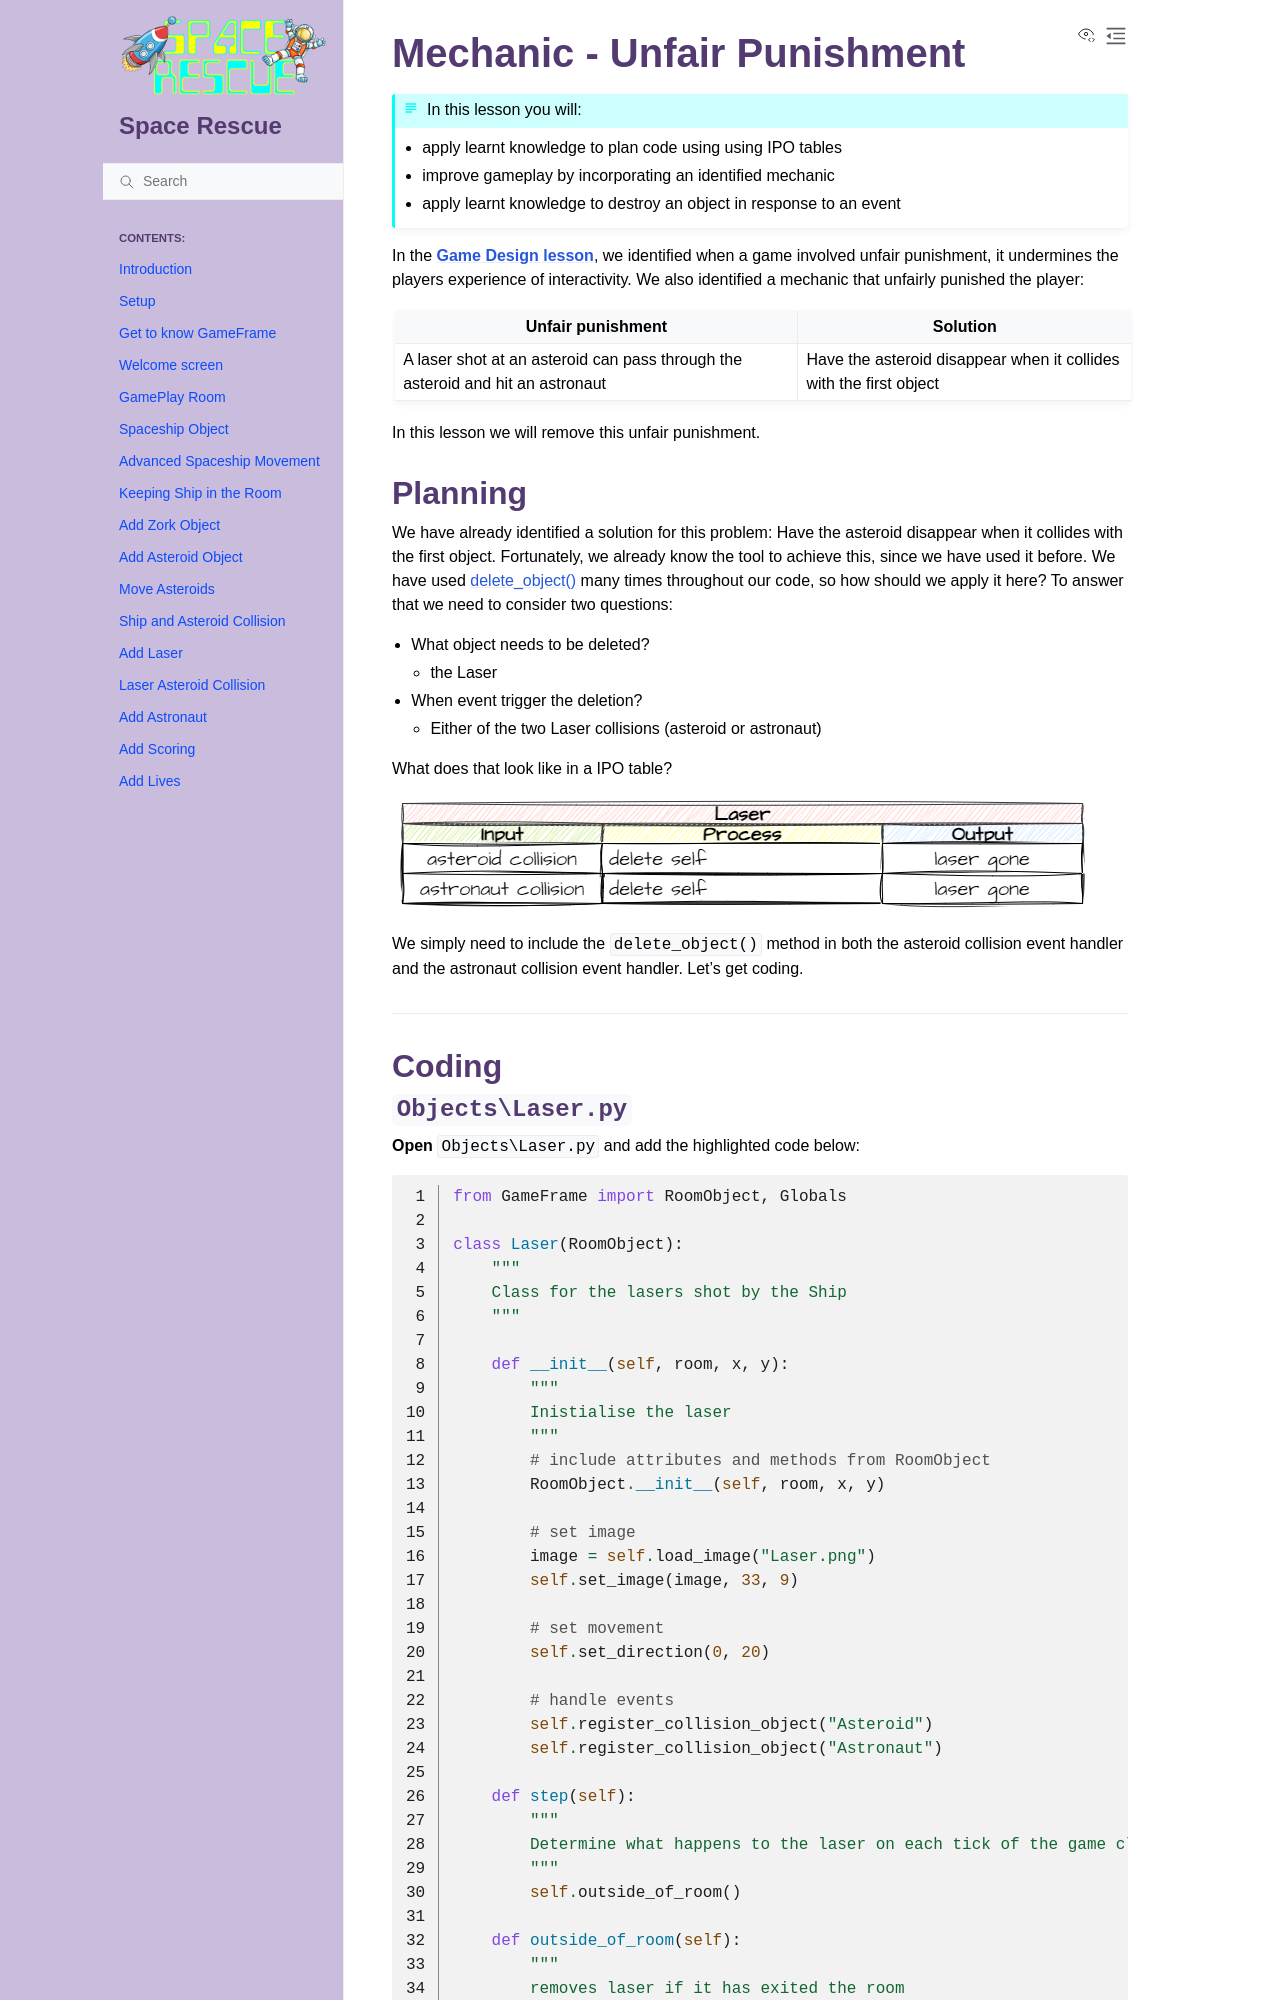

repository: DamoM73/space-rescue-tutorials · page: 20_unfair_punishment.html · generator: sphinx

# Mechanic - Unfair Punishment

```{topic} In this lesson you will:
- apply learnt knowledge to plan code using using IPO tables
- improve gameplay by incorporating an identified mechanic
- apply learnt knowledge to destroy an object in response to an event
```

In the **[Game Design lesson](18_game_design.md)**, we identified when a game involved unfair punishment, it undermines the players experience of interactivity. We also identified a mechanic that unfairly punished the player:

| Unfair punishment | Solution |
| --- | --- |
| A laser shot at an asteroid can pass through the asteroid and hit an astronaut | Have the asteroid disappear when it collides with the first object |

In this lesson we will remove this unfair punishment.

## Planning

We have already identified a solution for this problem: Have the asteroid disappear when it collides with the first object. Fortunately, we already know the tool to achieve this, since we have used it before. We have used [delete_object()](documentation.md#delete_objectobj) many times throughout our code, so how should we apply it here? To answer that we need to consider two questions:

- What object needs to be deleted?
  - the Laser
- When event trigger the deletion?
  - Either of the two Laser collisions (asteroid or astronaut)

What does that look like in a IPO table?

![laser deletion IPO](assets/img/remove_laser_ipo.png)

We simply need to include the `delete_object()` method in both the asteroid collision event handler and the astronaut collision event handler. Let's get coding.

---

## Coding
